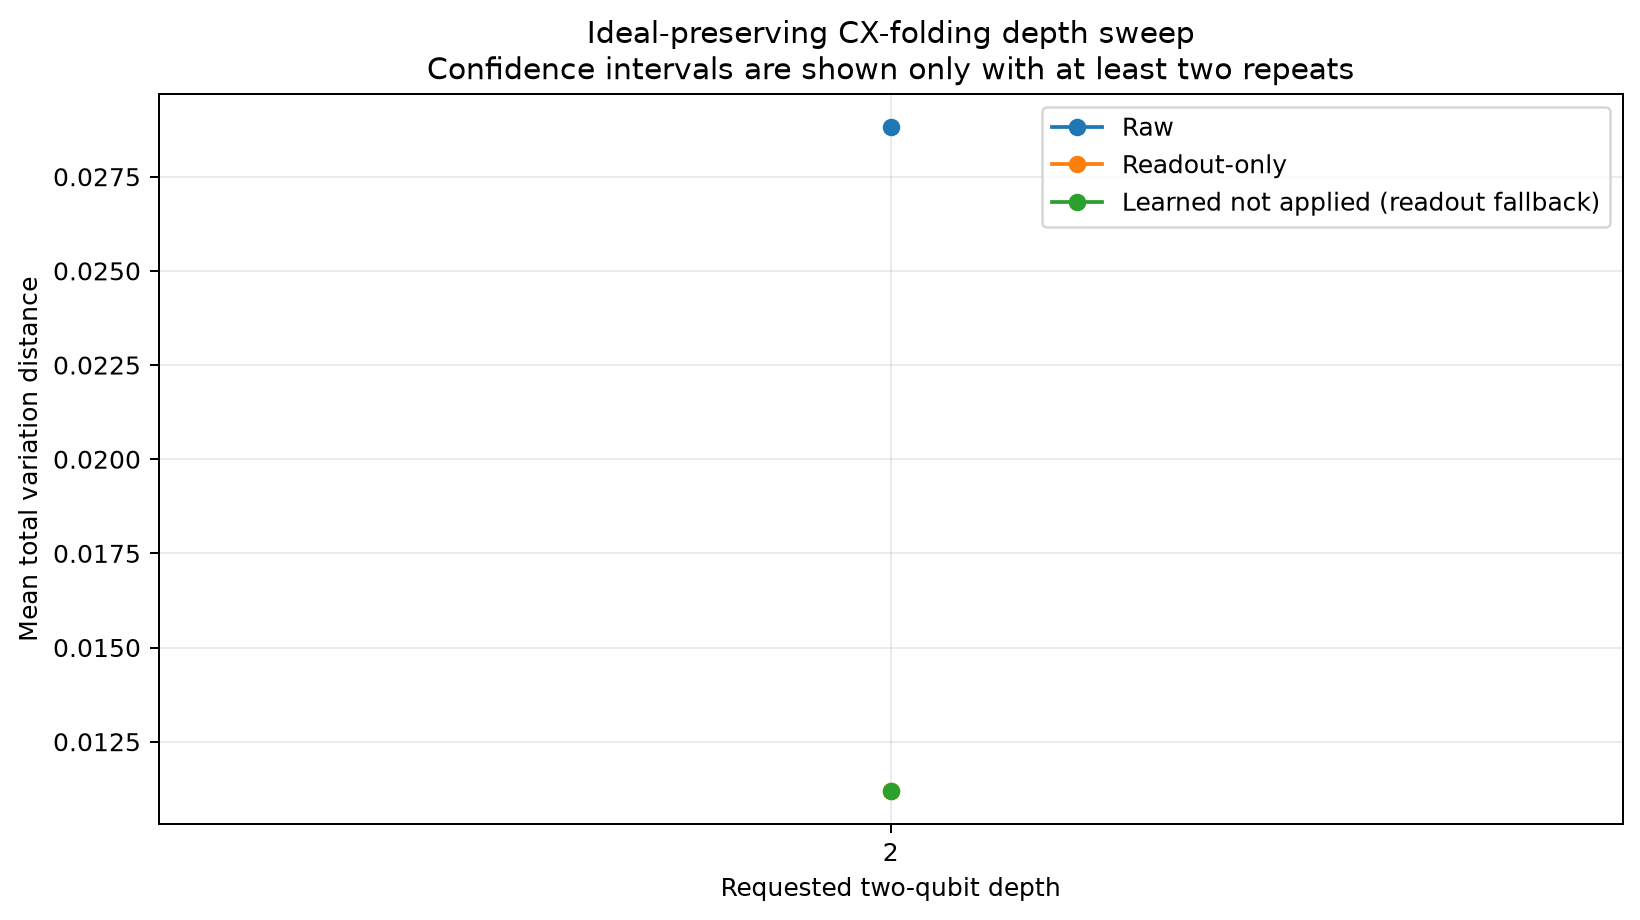

Source data for this figure (header and first rows):
scenario, requested_two_qubit_depth, repeat_count, problem_count_per_repeat, tvd_to_ideal, tvd_ci95_low, tvd_ci95_high, success_probability, success_probability_ci95_low, success_probability_ci95_high, ci_method, depth_sweep_method, learned_generator_applied_fraction
raw_haiqu_execution, 2, 1, 16, 0.02881, , , 0.9712, , , not_available_fewer_than_two_repeats, cx_cx_identity_folding, 0.0
calibrated_readout_mitigation_only, 2, 1, 16, 0.01118, , , 0.9888, , , not_available_fewer_than_two_repeats, cx_cx_identity_folding, 0.0
learned_readout_plus_generator_correctio…, 2, 1, 16, 0.01118, , , 0.9888, , , not_available_fewer_than_two_repeats, cx_cx_identity_folding, 0.0
